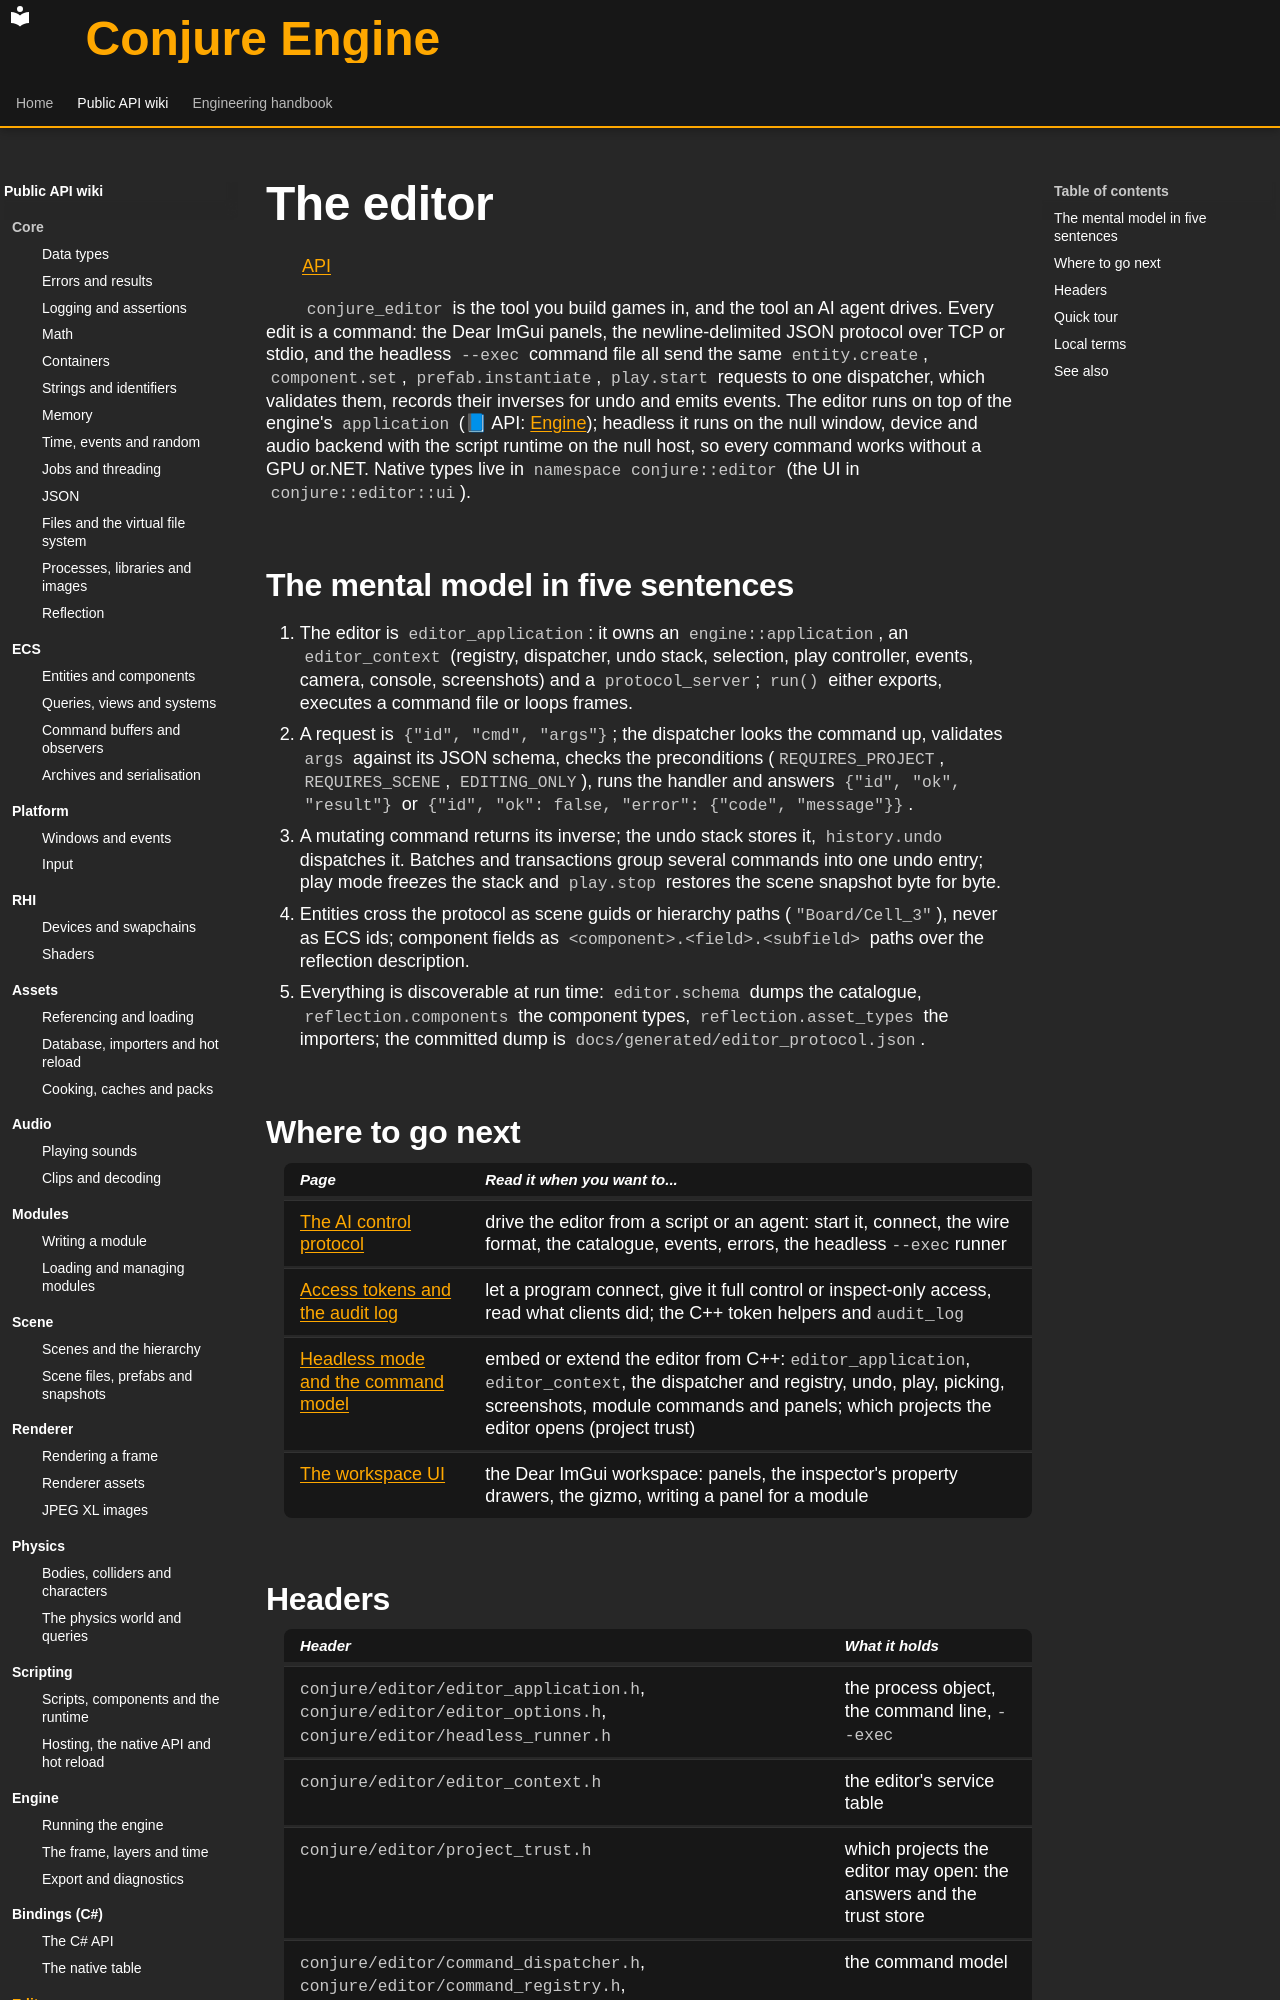

repository: Dozer90/Conjure-Engine · page: api/editor/index.html · generator: mkdocs

# The editor
<!-- doc-template:wiki-index -->
[API](../index.md)

<!-- doc-content:purpose:start -->
`conjure_editor` is the tool you build games in, and the tool an AI agent drives. Every edit is a command: the
Dear ImGui panels, the newline-delimited JSON protocol over TCP or stdio, and the headless `--exec` command file
all send the same `entity.create`, `component.set`, `prefab.instantiate`, `play.start` requests to one
dispatcher, which validates them, records their inverses for undo and emits events. The editor runs on top of
the engine's `application` (📘 API: [Engine](../engine/index.md)); headless it runs on the null window, device
and audio backend with the script runtime on the null host, so every command works without a GPU or.NET.
Native types live in `namespace conjure::editor` (the UI in `conjure::editor::ui`).
<!-- doc-content:purpose:end -->

<!-- doc-content:body:start -->
## The mental model in five sentences

1. The editor is `editor_application`: it owns an `engine::application`, an `editor_context` (registry,
   dispatcher, undo stack, selection, play controller, events, camera, console, screenshots) and a
   `protocol_server`; `run()` either exports, executes a command file or loops frames.
2. A request is `{"id", "cmd", "args"}`; the dispatcher looks the command up, validates `args` against its
   JSON schema, checks the preconditions (`REQUIRES_PROJECT`, `REQUIRES_SCENE`, `EDITING_ONLY`), runs the
   handler and answers `{"id", "ok", "result"}` or `{"id", "ok": false, "error": {"code", "message"}}`.
3. A mutating command returns its inverse; the undo stack stores it, `history.undo` dispatches it. Batches and
   transactions group several commands into one undo entry; play mode freezes the stack and `play.stop`
   restores the scene snapshot byte for byte.
4. Entities cross the protocol as scene guids or hierarchy paths (`"Board/Cell_3"`), never as ECS ids; component
   fields as `<component>.<field>.<subfield>` paths over the reflection description.
5. Everything is discoverable at run time: `editor.schema` dumps the catalogue, `reflection.components` the
   component types, `reflection.asset_types` the importers; the committed dump is
   `docs/generated/editor_protocol.json`.

## Where to go next

| Page | Read it when you want to... |
|---|---|
| [The AI control protocol](ai-protocol.md) | drive the editor from a script or an agent: start it, connect, the wire format, the catalogue, events, errors, the headless `--exec` runner |
| [Access tokens and the audit log](access-and-audit.md) | let a program connect, give it full control or inspect-only access, read what clients did; the C++ token helpers and `audit_log` |
| [Headless mode and the command model](headless-and-commands.md) | embed or extend the editor from C++: `editor_application`, `editor_context`, the dispatcher and registry, undo, play, picking, screenshots, module commands and panels; which projects the editor opens (project trust) |
| [The workspace UI](workspace-ui.md) | the Dear ImGui workspace: panels, the inspector's property drawers, the gizmo, writing a panel for a module |
